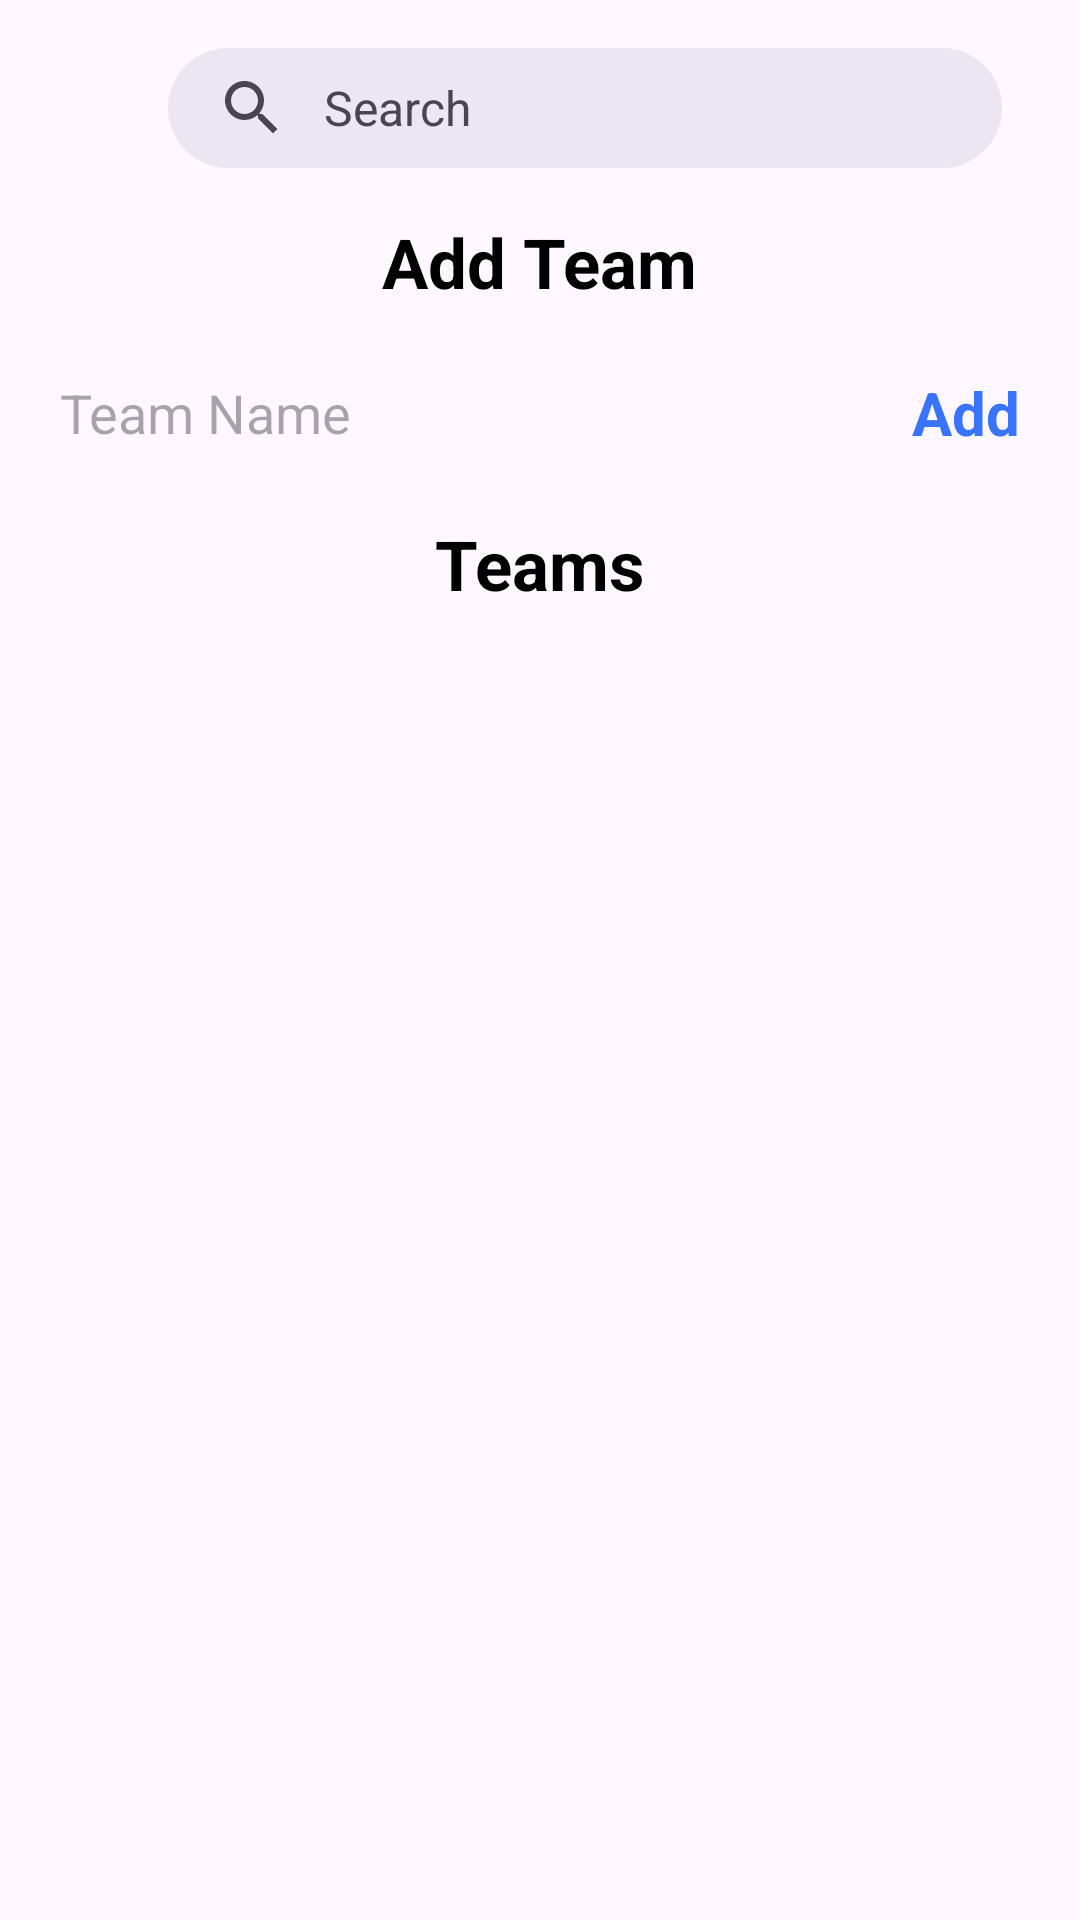

Write the Android layout XML for this screen, with the resource values it uses.
<!-- AndroidManifest.xml: application theme Theme.ProjectStack -->
<!-- res/layout/fragment_team_list.xml -->
<?xml version="1.0" encoding="utf-8"?>
<LinearLayout xmlns:android="http://schemas.android.com/apk/res/android"
    xmlns:tools="http://schemas.android.com/tools"
    android:layout_width="match_parent"
    android:layout_height="match_parent"
    android:orientation="vertical"
    tools:context=".admin.TeamListFragment">

    <RelativeLayout
        android:layout_width="match_parent"
        android:layout_marginHorizontal="10dp"
        android:layout_height="wrap_content">

        <ImageView
            android:id="@+id/imageView6"
            android:layout_width="30dp"
            android:layout_centerInParent="true"
            android:layout_alignParentStart="true"
            android:layout_height="30dp"
            android:src="@drawable/baseline_arrow_back_24" />

        <com.google.android.material.search.SearchBar
            android:layout_width="wrap_content"
            android:layout_height="40dp"
            android:layout_centerInParent="true"
            android:hint="Search"
            android:layout_alignParentEnd="true"
            android:layout_toEndOf="@+id/imageView6" />

    </RelativeLayout>

    <TextView
        android:layout_width="wrap_content"
        android:layout_height="wrap_content"
        android:text="Add Team"
        android:layout_gravity="center"
        android:textColor="@color/black"
        android:textStyle="bold"
        android:textSize="23sp" />

    <RelativeLayout
        android:layout_width="match_parent"
        android:layout_height="wrap_content"
        android:layout_marginHorizontal="10dp"
        android:layout_marginVertical="10dp"
        android:orientation="horizontal">

        <EditText
            android:layout_width="0dp"
            android:layout_height="50dp"
            android:id="@+id/teamNameTV"
            android:layout_alignParentStart="true"
            android:layout_toStartOf="@+id/textView"
            android:background="@drawable/background_edit_text"
            android:hint="Team Name"
            android:paddingStart="10dp" />

        <TextView
            android:id="@+id/textView"
            android:layout_width="wrap_content"
            android:layout_height="wrap_content"
            android:layout_alignParentEnd="true"
            android:layout_centerInParent="true"
            android:text="Add"
            android:layout_marginHorizontal="10dp"
            android:textColor="@color/blue_text"
            android:textStyle="bold"
            android:textSize="20sp" />

    </RelativeLayout>

    <TextView
        android:layout_width="wrap_content"
        android:layout_height="wrap_content"
        android:text="Teams"
        android:layout_gravity="center"
        android:textColor="@color/black"
        android:textStyle="bold"
        android:textSize="23sp" />

    <androidx.recyclerview.widget.RecyclerView
        android:layout_width="match_parent"
        android:layout_marginTop="10dp"
        android:id="@+id/teamListRV"
        tools:listitem="@layout/rv_team_list_layout"
        android:layout_height="wrap_content"/>

</LinearLayout>
<!-- res/layout/rv_team_list_layout.xml (included above) -->
<?xml version="1.0" encoding="utf-8"?>
<androidx.cardview.widget.CardView xmlns:android="http://schemas.android.com/apk/res/android"
    android:layout_width="match_parent"
    xmlns:app="http://schemas.android.com/apk/res-auto"
    android:layout_margin="10dp"
    app:cardBackgroundColor="@color/light_gray"
    app:cardCornerRadius="10dp"
    android:elevation="0dp"
    android:layout_height="wrap_content">

    <TextView
        android:layout_width="wrap_content"
        android:layout_height="wrap_content"
        android:textStyle="bold"
        android:layout_margin="10dp"
        android:id="@+id/teamNameTV"
        android:textSize="17sp"
        android:text="Team Name"/>


</androidx.cardview.widget.CardView>
<!-- resources referenced by this layout -->
<resources>
  <color name="black">#000000</color>
  <color name="blue_text">#3874FF</color>
  <color name="light_gray">#ECECEC</color>
  <style name="Theme.ProjectStack" parent="Base.Theme.ProjectStack" />
  <style name="Base.Theme.ProjectStack" parent="Theme.Material3.DayNight.NoActionBar">
          
          
      </style>
</resources>
